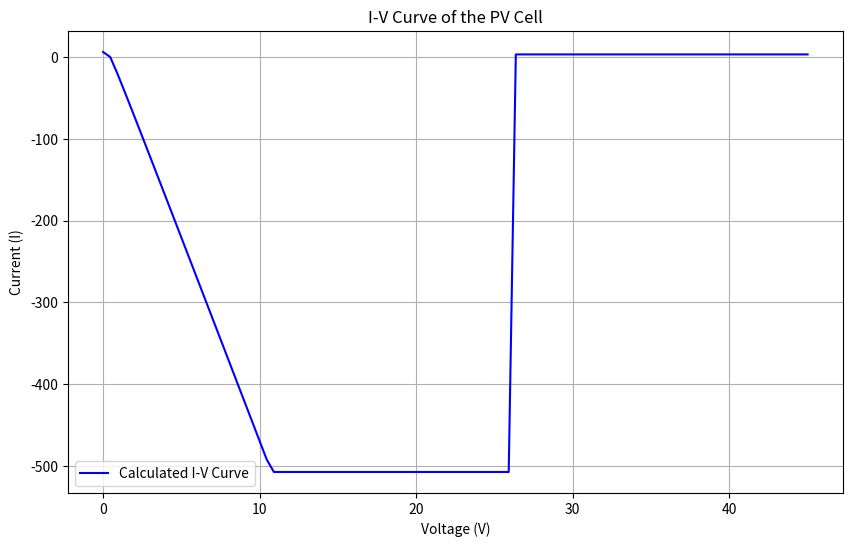

Generate this figure with matplotlib:
import numpy as np
import matplotlib.pyplot as plt
from scipy.optimize import fsolve

# Definition of the triple diode model remains the same
def triple_diode_model(V, Rs, Rsh, Iph, Isd1, Isd2, Isd3, n1, n2, n3, T=330, q=1.602e-19, k=1.380e-23):
    def current_equation(I, V, Rs, Rsh, Iph, Isd1, Isd2, Isd3, n1, n2, n3, T, q, k):
        return Iph - Isd1 * (np.exp(q * (V + Rs * I) / (n1 * k * T)) - 1) \
                   - Isd2 * (np.exp(q * (V + Rs * I) / (n2 * k * T)) - 1) \
                   - Isd3 * (np.exp(q * (V + Rs * I) / (n3 * k * T)) - 1) \
                   - (V + Rs * I) / Rsh - I
    # Adjust initial guess based on expected current values
    I_initial_guess = Iph / 2  # Adjusted initial guess
    I_solution, infodict, ier, mesg = fsolve(current_equation, I_initial_guess, args=(V, Rs, Rsh, Iph, Isd1, Isd2, Isd3, n1, n2, n3, T, q, k), full_output=True)
    if ier != 1:
        print(f"Solution not found for V={V}: {mesg}")
    return I_solution

# Synthetic range of voltage values
V_range = np.linspace(0, 45, 100)  # Adjusted to a more typical range for PV cells


params_example = (0.02, 100, 6, 1e-5, 1e-5, 1e-5, 1.3, 1.3, 1.3)  

# Calculate I for each V in V_range using the triple diode model
I_calculated = np.array([triple_diode_model(v, *params_example, T=330) for v in V_range])

# Plotting the I-V curve
plt.figure(figsize=(10, 6))
plt.plot(V_range, I_calculated, '-b', label='Calculated I-V Curve')
plt.xlabel('Voltage (V)')
plt.ylabel('Current (I)')
plt.title('I-V Curve of the PV Cell')
plt.legend()
plt.grid(True)
plt.show()
